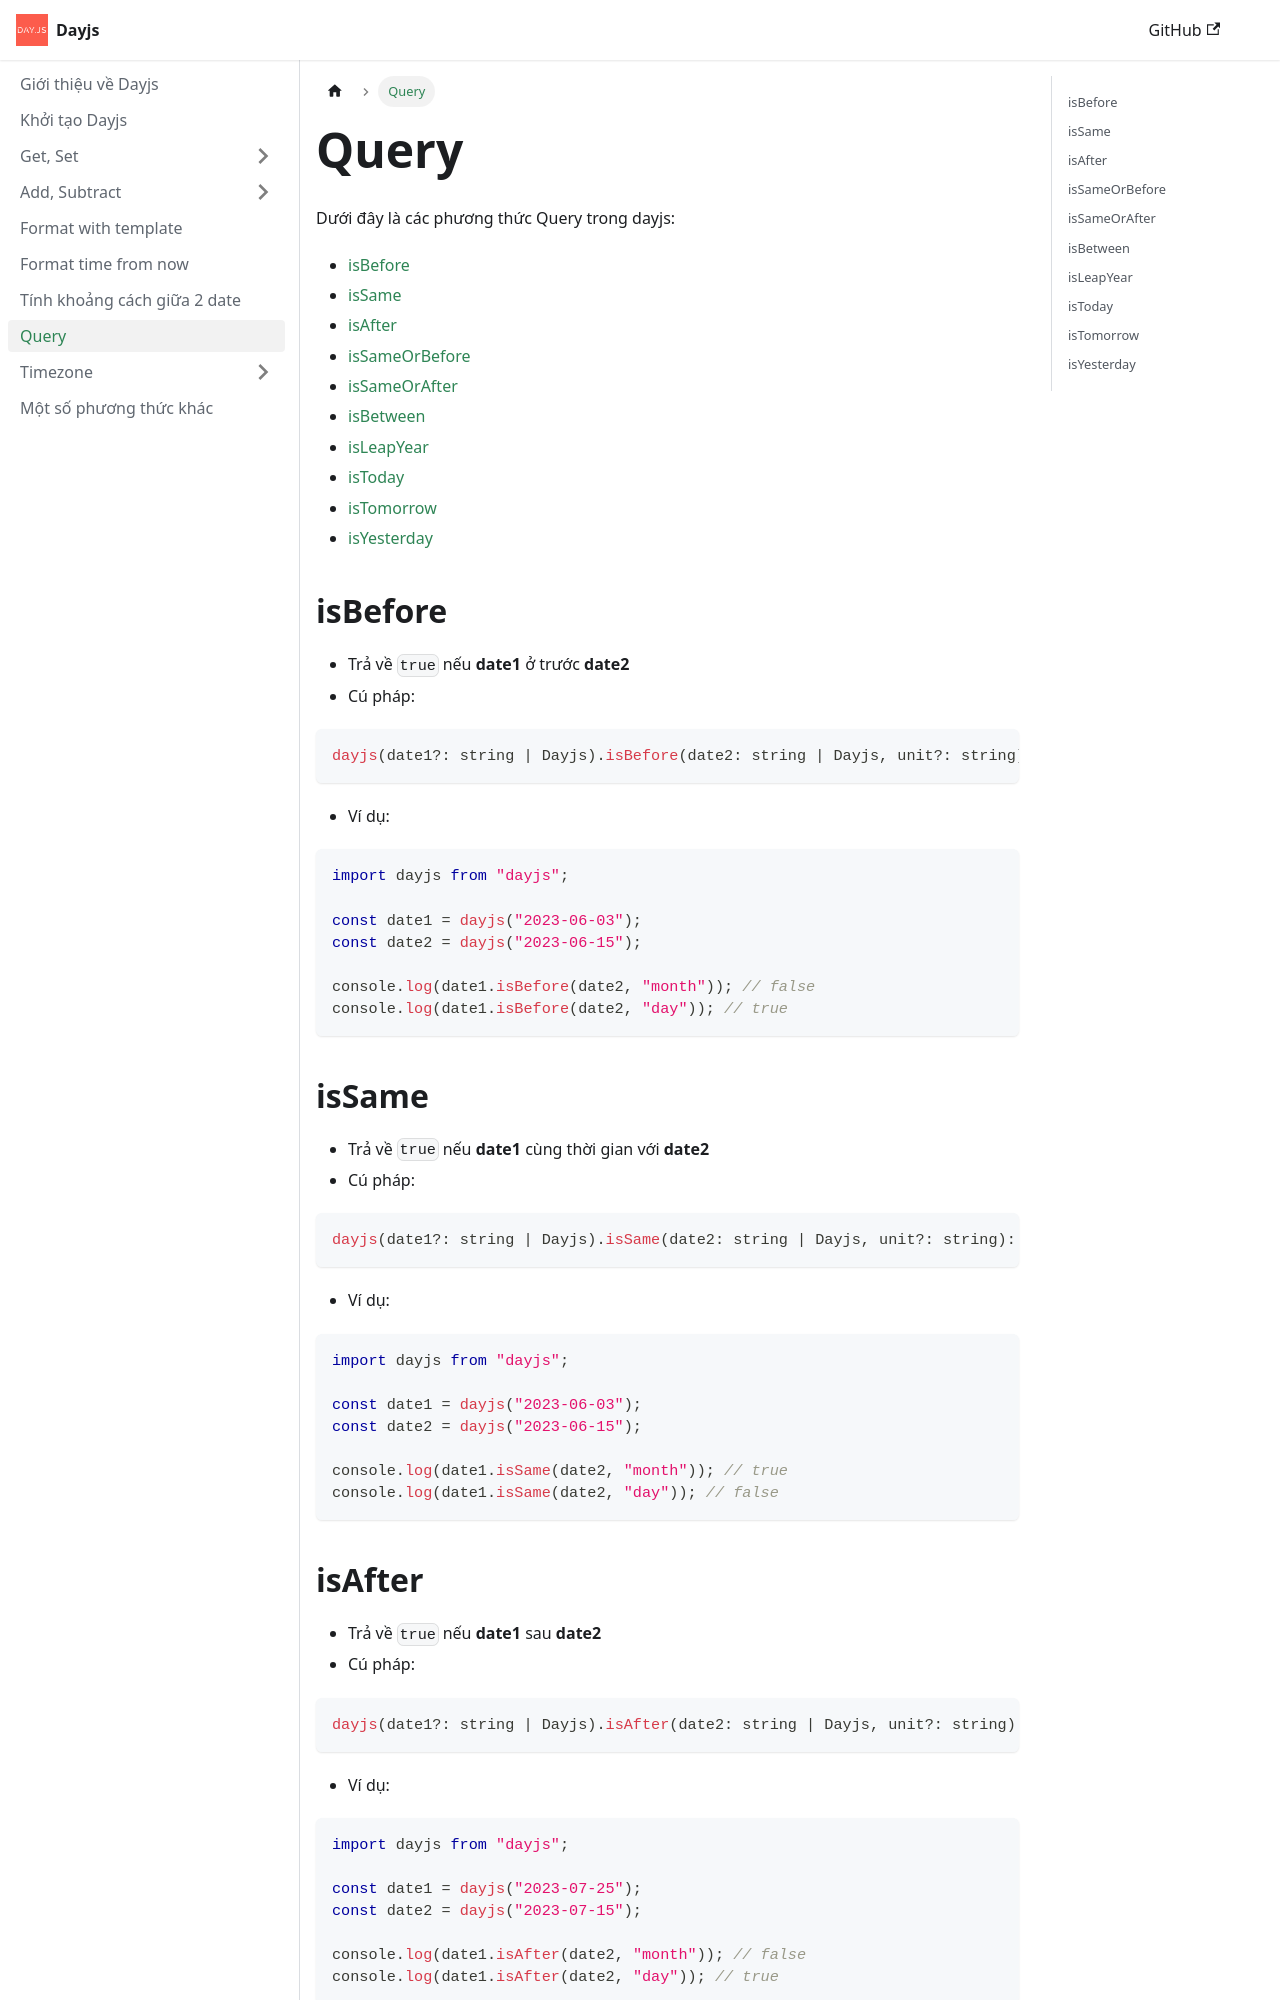

repository: nmc-docs/dayjs · page: query/index.html · generator: docusaurus

---
sidebar_position: 8
---

# Query

Dưới đây là các phương thức Query trong dayjs:

- [isBefore](#isbefore)
- [isSame](#issame)
- [isAfter](#isafter)
- [isSameOrBefore](#issameorbefore)
- [isSameOrAfter](#issameorafter)
- [isBetween](#isbetween)
- [isLeapYear](#isleapyear)
- [isToday](#istoday)
- [isTomorrow](#istomorrow)
- [isYesterday](#isyesterday)

## isBefore

- Trả về `true` nếu **date1** ở trước **date2**
- Cú pháp:

```ts
dayjs(date1?: string | Dayjs).isBefore(date2: string | Dayjs, unit?: string): boolean
```

- Ví dụ:

```ts
import dayjs from "dayjs";

const date1 = dayjs("2023-06-03");
const date2 = dayjs("2023-06-15");

console.log(date1.isBefore(date2, "month")); // false
console.log(date1.isBefore(date2, "day")); // true
```

## isSame

- Trả về `true` nếu **date1** cùng thời gian với **date2**
- Cú pháp:

```ts
dayjs(date1?: string | Dayjs).isSame(date2: string | Dayjs, unit?: string): boolean
```

- Ví dụ:

```ts
import dayjs from "dayjs";

const date1 = dayjs("2023-06-03");
const date2 = dayjs("2023-06-15");

console.log(date1.isSame(date2, "month")); // true
console.log(date1.isSame(date2, "day")); // false
```

## isAfter

- Trả về `true` nếu **date1** sau **date2**
- Cú pháp:

```ts
dayjs(date1?: string | Dayjs).isAfter(date2: string | Dayjs, unit?: string): boolean
```

- Ví dụ:

```ts
import dayjs from "dayjs";

const date1 = dayjs("2023-07-25");
const date2 = dayjs("2023-07-15");

console.log(date1.isAfter(date2, "month")); // false
console.log(date1.isAfter(date2, "day")); // true
```
